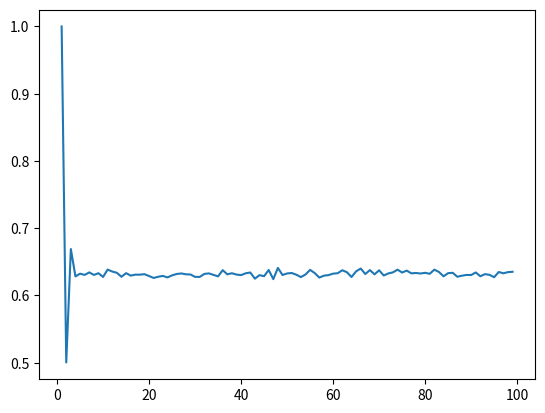

Python code for this plot:
import numpy as np
from matplotlib import pyplot as plt

num = []
prob = []
trials = 20000

for n in range(1, 100):
    arr = np.arange(n)
    trial_with_at_least_one_correct = 0

    for i in range(trials):
        np.random.shuffle(arr)
        for x in range(len(arr)):
            if arr[x] == x:
                trial_with_at_least_one_correct += 1
                break

    prob.append(trial_with_at_least_one_correct / trials)
    num.append(n)

print(prob)
plt.plot(num, prob)
plt.show()
